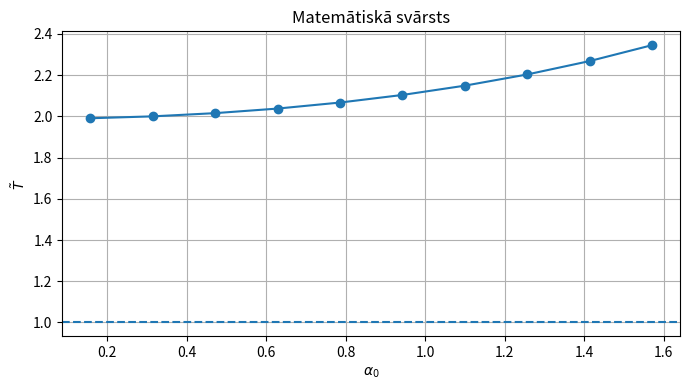

This chart was generated by the following Python code:
import matplotlib.pyplot as plt
import numpy as np

a0 = np.array([
    np.pi/20, 2*np.pi/20, 3*np.pi/20, 4*np.pi/20, 5*np.pi/20,
    6*np.pi/20, 7*np.pi/20, 8*np.pi/20, 9*np.pi/20, 10*np.pi/20
    ])

N = 10000

q = -a0
w = a0

h = (w - q) / (N - 1)

# Izveido tukšu masīvu ar tik daudz vērtībām cik ir a0 [0. 0. 0.]
T = np.zeros(len(a0))

# a = alpha| 1/w(x)
def f(a, a0):
    return 1 / np.sqrt(np.cos(a) - np.cos(a0))

for i in range(len(a0)):
    a = np.linspace(q[i], w[i], N)

    # Neizmantojam galapunktus, jo tajos omega = 0 lai nav 1/0
    y = f(a[1:-1], a0[i])

    # Izmantoju 4.1.15:
    # h*(3/2*f2 + f3 + ... + f_(N-2) + 3/2*f_(N-1))

    # y[0] - pirmais elements, y[-1] - pēdējais elements
    T[i] = h[i] * (3/2 * y[0] + np.sum(y[1:-1]) + 3/2 * y[-1])

# lai iegūtu prasīto bezdimensionālo periodu, nav laika mērvieninības
T_t = T / np.pi * np.sqrt(2)

print(" alpha0       T_tilde")
for i in range(len(a0)):
    #.6f cik cipari aiz kpomata
    print(f"{a0[i]:.6f}   {T_t[i]:.6f}")

plt.figure(figsize=(7, 4))
plt.plot(a0, T_t, 'o-')
plt.axhline(1, linestyle='--')
plt.xlabel(r'$\alpha_0$')
plt.ylabel(r'$\tilde{T}$')
plt.title(r'Matemātiskā svārsts')
plt.grid(True)
#plt.legend() #pie vairākām līknēm
plt.tight_layout()
#plt.savefig('', dpi=300, bbox_inches='tight')
plt.show()
